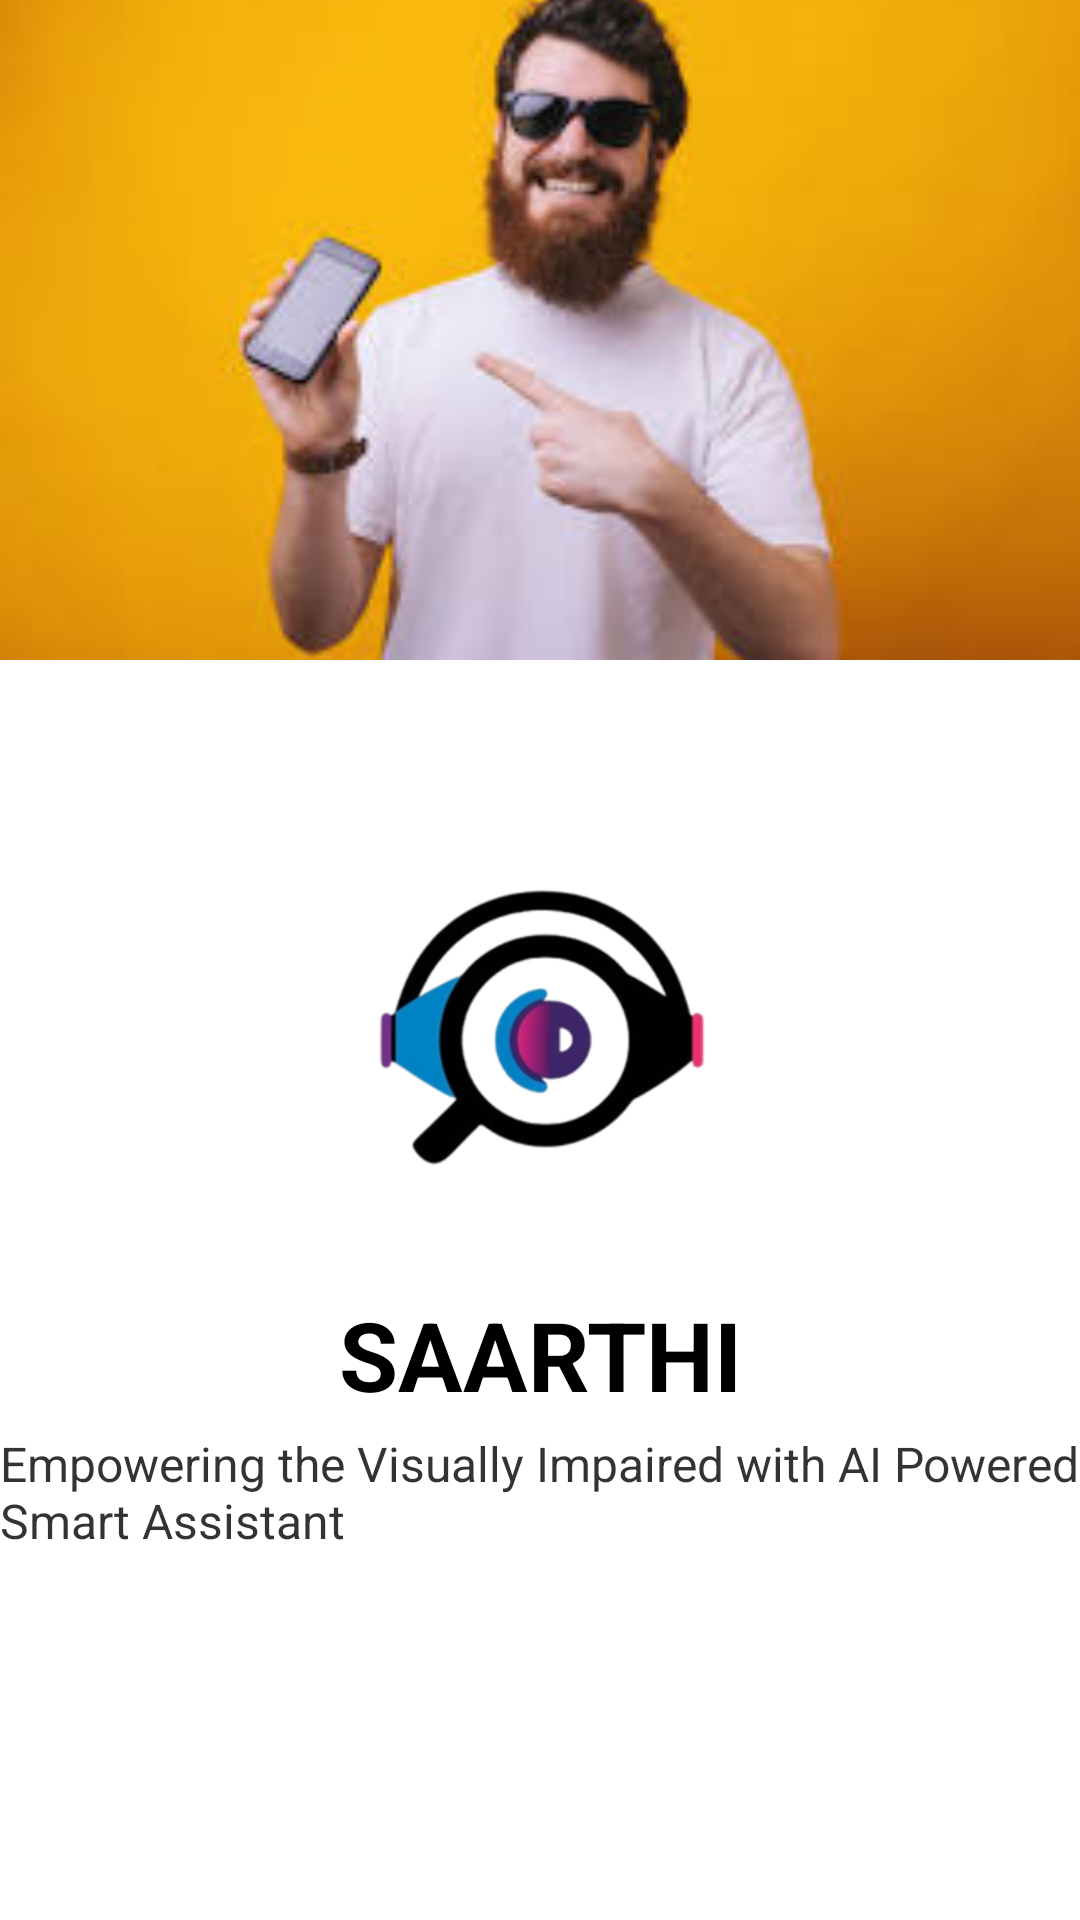

Reconstruct the res/layout file that produces this screen, plus the resources it refers to.
<!-- AndroidManifest.xml: application theme Theme.Saarthi -->
<!-- res/layout/activity_main.xml -->
<?xml version="1.0" encoding="utf-8"?>
<androidx.constraintlayout.widget.ConstraintLayout
    xmlns:android="http://schemas.android.com/apk/res/android"
    xmlns:app="http://schemas.android.com/apk/res-auto"
    xmlns:tools="http://schemas.android.com/tools"
    android:id="@+id/main"
    android:layout_width="match_parent"
    android:layout_height="match_parent"
    tools:context=".MainActivity">


    <ImageView
            android:id="@+id/imageTop"
            android:layout_width="0dp"
            android:layout_height="220dp"
            android:scaleType="centerCrop"
            android:src="@drawable/front"
            android:contentDescription="Front photo"
            app:layout_constraintTop_toTopOf="parent"
            app:layout_constraintStart_toStartOf="parent"
            app:layout_constraintEnd_toEndOf="parent"/>

    <ImageView
        android:id="@+id/imageLogo"
        android:layout_width="200dp"
        android:layout_height="200dp"
        android:src="@drawable/saarthi"
        android:contentDescription="Saarthi logo"
        app:layout_constraintTop_toBottomOf="@id/imageTop"
        app:layout_constraintStart_toStartOf="parent"
        app:layout_constraintEnd_toEndOf="parent"
        android:translationY="10dp"
        android:adjustViewBounds="true"
        android:scaleType="centerInside"
        android:elevation="8dp" />

    <TextView
        android:id="@+id/textTitle"
        android:layout_width="wrap_content"
        android:layout_height="wrap_content"
        android:text="SAARTHI"
        android:textSize="32sp"
        android:textStyle="bold"
        android:textColor="#000000"
        android:gravity="center"
        app:layout_constraintTop_toBottomOf="@id/imageLogo"
        app:layout_constraintStart_toStartOf="parent"
        app:layout_constraintEnd_toEndOf="parent"
        android:layout_marginTop="10dp"/>

    <TextView
        android:id="@+id/textSubtitle"
        android:layout_width="wrap_content"
        android:layout_height="wrap_content"
        android:text="Empowering the Visually Impaired with AI Powered Smart Assistant"
        android:textSize="16sp"
        android:textColor="#000000"
        android:alpha="0.8"
        app:layout_constraintTop_toBottomOf="@id/textTitle"
        app:layout_constraintStart_toStartOf="parent"
        app:layout_constraintEnd_toEndOf="parent"
        android:layout_marginTop="4dp"/>



    <LinearLayout
        android:id="@+id/buttonsGroup"
        android:layout_width="0dp"
        android:layout_height="0dp"
        android:orientation="vertical"
        android:gravity="center_horizontal"
        android:paddingStart="24dp"
        android:paddingEnd="24dp"
        app:layout_constraintTop_toBottomOf="@id/textSubtitle"
        app:layout_constraintBottom_toBottomOf="parent"
        app:layout_constraintStart_toStartOf="parent"
        app:layout_constraintEnd_toEndOf="parent"
        android:layout_marginTop="150dp"
        android:layout_marginBottom="50dp">

        <Button
            android:id="@+id/btnBlindNav"
            android:layout_width="match_parent"
            android:layout_height="wrap_content"
            android:text="Blind Navigation"
            android:textAllCaps="false"
            android:padding="14dp"
            android:layout_marginBottom="12dp" />

        <Button
            android:id="@+id/btnCurrency"
            android:layout_width="match_parent"
            android:layout_height="wrap_content"
            android:text="Currency Detection"
            android:textAllCaps="false"
            android:padding="14dp"
            android:layout_marginBottom="12dp" />

        <Button
            android:id="@+id/btnReading"
            android:layout_width="match_parent"
            android:layout_height="wrap_content"
            android:text="Reading Mode"
            android:textAllCaps="false"
            android:padding="14dp" />
    </LinearLayout>
    </androidx.constraintlayout.widget.ConstraintLayout>
<!-- resources referenced by this layout -->
<resources>
  <!-- drawable front: png bitmap (drawable, 56802 bytes) -->
  <!-- drawable saarthi: png bitmap (drawable, 43872 bytes) -->
  <style name="Theme.Saarthi" parent="Theme.MaterialComponents.DayNight.NoActionBar">
          
          <item name="android:windowBackground">@android:color/white</item>
  
          
          <item name="colorPrimary">#1B5E20</item>
          <item name="colorPrimaryVariant">#144214</item>
          <item name="colorOnPrimary">#FFFFFF</item>
  
          
          
      </style>
</resources>
